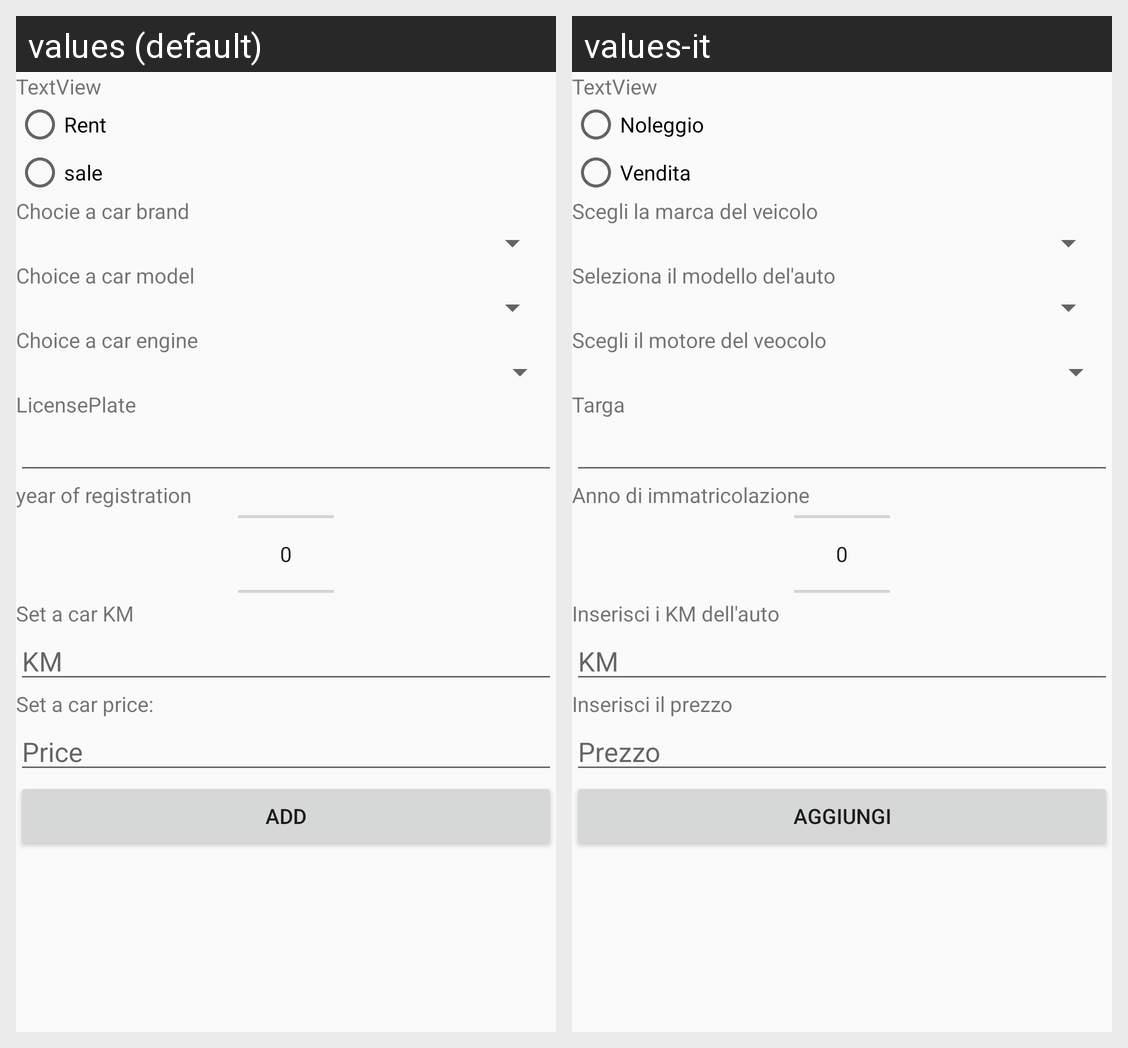

Locale-by-locale string values for the Android screen shown in this grid:
Android screen res/layout/fragment_add_offer.xml rendered under 2 locales, left to right: values (default), values-it. Device: Nexus 5 (rendered at 1080×1920; each locale shown at half size, 540×960, under a caption strip naming it); theme AppTheme.
Strings drawn on this screen, with the default value and each locale's value (text and hints the layout hard-codes, and strings that could not be matched under every locale, appear in the picture but are not listed):

rent_txt
  values: Rent
  values-it: Noleggio

sale_text
  values: sale
  values-it: Vendita

brand_string
  values: Chocie a car brand
  values-it: Scegli la marca del veicolo

car_model
  values: Choice a car model
  values-it: Seleziona il modello del'auto

car_engine
  values: Choice a car engine
  values-it: Scegli il motore del veocolo

licensePlate_text
  values: LicensePlate
  values-it: Targa

year_immatriculation_rent
  values: year of registration
  values-it: Anno di immatricolazione

km_car_rent
  values: Set a car KM
  values-it: Inserisci i KM dell'auto

km_placeholder
  values: KM
  values-it: KM

rent_price
  values: Set a car price:
  values-it: Inserisci il prezzo 

price_car
  values: Price
  values-it: Prezzo

add_rent_button
  values: Add
  values-it: Aggiungi
